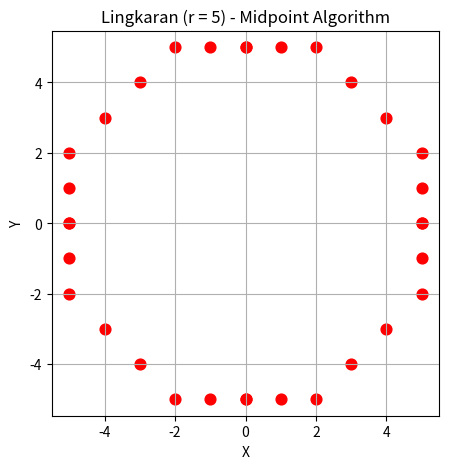

Write the Python code that produced this figure.

import matplotlib.pyplot as plt

# Fungsi untuk membuat lingkaran menggunakan algoritma Midpoint
def midpoint_circle(xc, yc, r):

    # Menentukan titik awal lingkaran
    x, y = 0, r

    # Menghitung nilai awal parameter keputusan
    d = 1 - r

    # Menyiapkan list untuk menyimpan koordinat titik
    points = []

    # Perulangan selama nilai x tidak melebihi y
    while x <= y:

        # Menghasilkan 8 titik simetri lingkaran
        for px, py in [
            (x, y), (y, x), (-x, y), (-y, x),
            (x, -y), (y, -x), (-x, -y), (-y, -x)
        ]:

            # Menambahkan koordinat titik ke dalam list
            points.append((xc + px, yc + py))

        # Memeriksa nilai parameter keputusan
        if d < 0:

            # Jika negatif, pilih titik berikutnya ke arah kanan
            d = d + 2 * x + 3

        else:

            # Jika positif atau nol, pilih titik diagonal
            d = d + 2 * (x - y) + 5

            # Mengurangi nilai y
            y -= 1

        # Menambah nilai x
        x += 1

    # Mengembalikan seluruh koordinat titik lingkaran
    return points


# Menggambar lingkaran dengan jari-jari 5
pts = midpoint_circle(0, 0, 5)

# Memisahkan koordinat X dan Y
x, y = zip(*pts)

# Membuat area gambar berukuran 5 x 5
plt.figure(figsize=(5, 5))

# Menggambar titik lingkaran dengan warna merah
plt.scatter(x, y, s=60, c='red')

# Menyamakan skala sumbu X dan Y serta menampilkan grid
plt.axis('equal')
plt.grid(True)

# Memberikan judul grafik
plt.title('Lingkaran (r = 5) - Midpoint Algorithm')

# Memberikan nama pada sumbu koordinat
plt.xlabel('X')
plt.ylabel('Y')

# Menampilkan hasil gambar lingkaran
plt.show()
